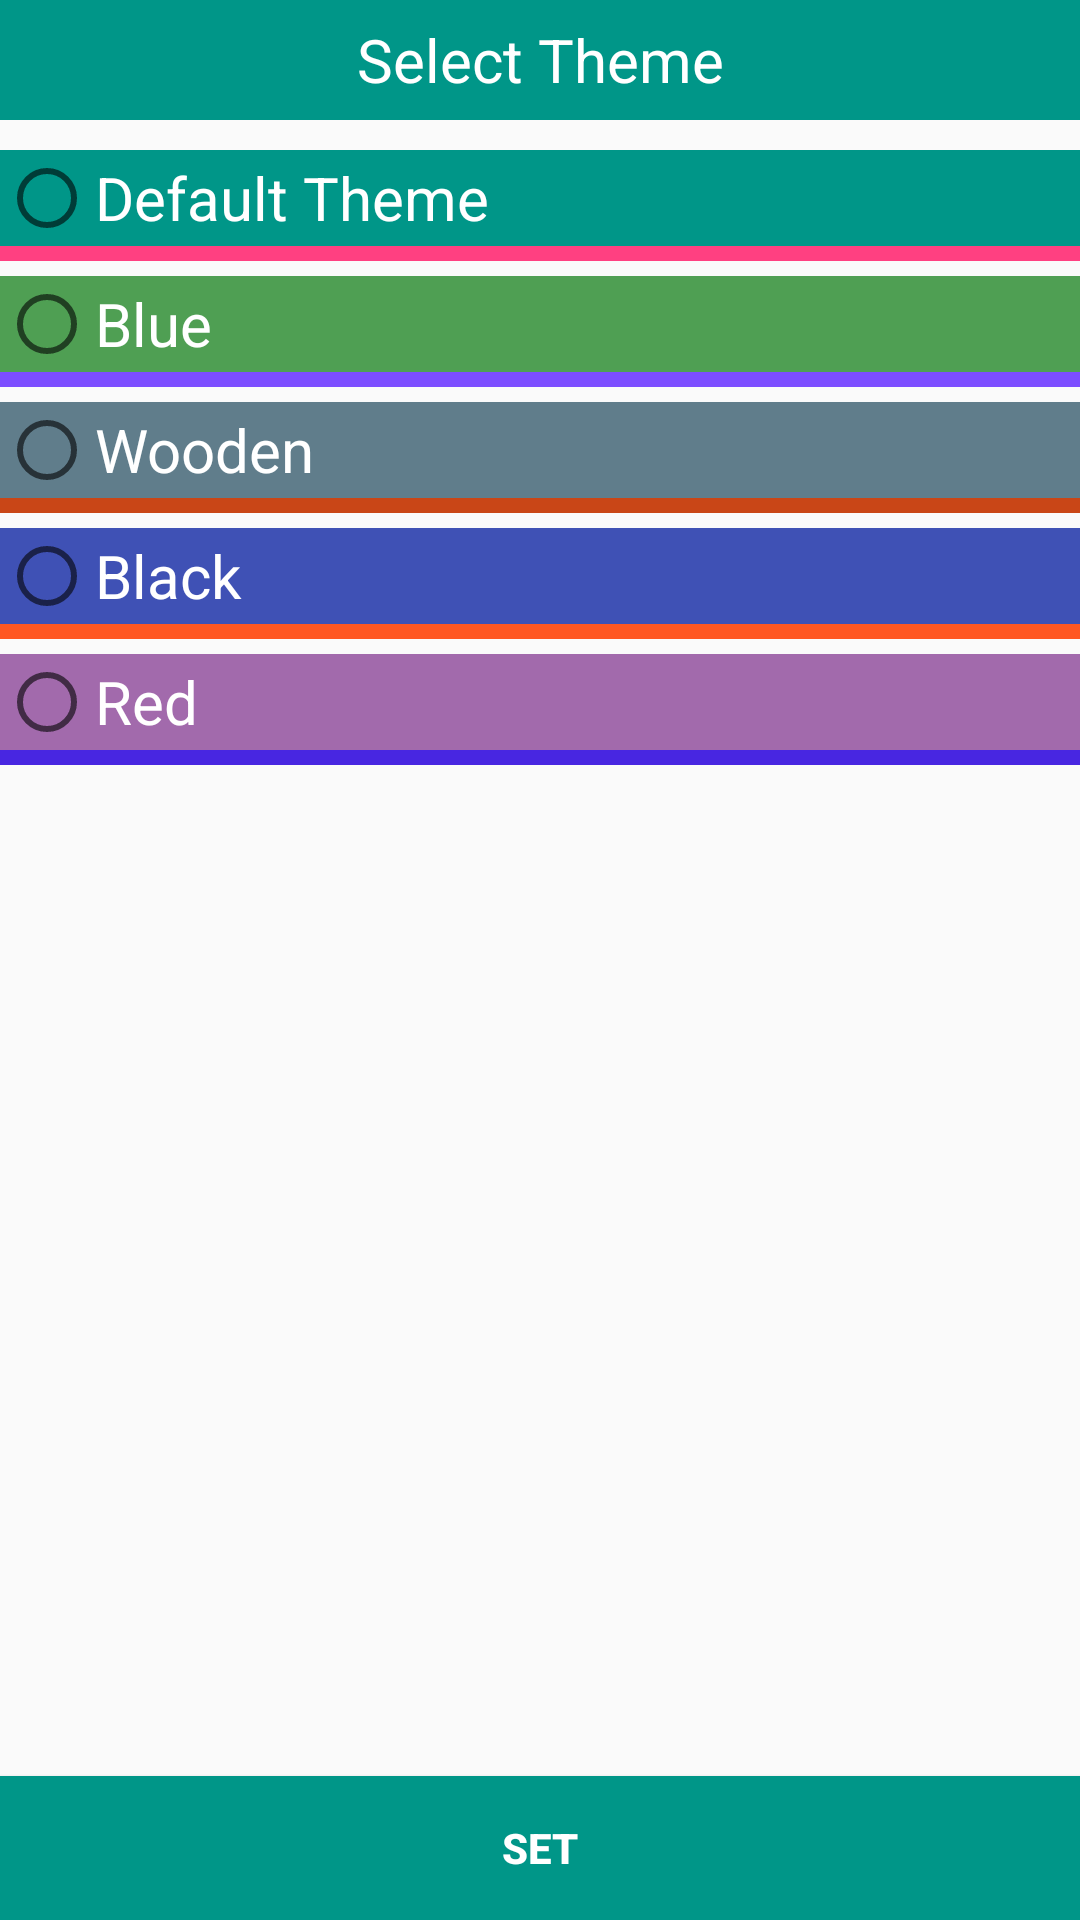

This screen was rendered from an Android layout file. Write that file and the resources it references.
<!-- AndroidManifest.xml: application theme AppTheme -->
<!-- res/layout/activity_theme.xml -->
<?xml version="1.0" encoding="utf-8"?>
<RelativeLayout xmlns:android="http://schemas.android.com/apk/res/android"
    xmlns:tools="http://schemas.android.com/tools"
    android:orientation="vertical"
    android:layout_width="match_parent"
    android:layout_height="match_parent"
    android:paddingBottom="@dimen/activity_vertical_margin"
    android:paddingLeft="@dimen/activity_horizontal_margin"
    android:paddingRight="@dimen/activity_horizontal_margin"
    android:paddingTop="@dimen/activity_vertical_margin"
    tools:context="com.example.altaf.diary.Theme">


    <TextView
        android:id="@+id/theme_title"
        android:layout_width="match_parent"
        android:layout_height="40dp"
        android:layout_alignParentTop="true"
        android:text="Select Theme"
        android:background="?colorMaterial"
        android:textColor="#FFFFFF"
        android:textSize="20sp"
        android:gravity="center_vertical|center_horizontal" />

    <ScrollView
        android:layout_width="match_parent"
        android:layout_height="wrap_content"
        android:layout_below="@id/theme_title"
        android:layout_above="@+id/theme_button"
        >
    <LinearLayout
        android:orientation="vertical"
        android:layout_width="match_parent"
        android:layout_height="wrap_content">


        <LinearLayout
            android:layout_width="match_parent"
            android:layout_height="wrap_content"
            android:layout_marginBottom="5dp"
            android:background="@color/colorAccent"
            android:layout_marginTop="10dp">

            <RadioButton
            android:id="@+id/theme_default"
            android:layout_height="wrap_content"
            android:layout_width="match_parent"
            android:background="@color/colorMaterial"
            android:textColor="#FFFFFF"
            android:text="Default Theme"
            android:textSize="20sp"
            android:layout_marginBottom="5dp" />
        </LinearLayout>
        <LinearLayout
        android:layout_width="match_parent"
        android:layout_height="wrap_content"
        android:layout_marginBottom="5dp"
        android:background="@color/colorAccent2">

        <RadioButton
            android:id="@+id/theme_1"
            android:layout_height="wrap_content"
            android:layout_width="match_parent"
            android:background="@color/colorMaterial2"
            android:textColor="#FFFFFF"
            android:text="Blue"
            android:textSize="20sp"
            android:layout_marginBottom="5dp" />
    </LinearLayout>
        <LinearLayout
        android:layout_width="match_parent"
        android:layout_height="wrap_content"
        android:layout_marginBottom="5dp"
        android:background="@color/colorAccent3">

        <RadioButton
            android:id="@+id/theme_2"
            android:layout_height="wrap_content"
            android:layout_width="match_parent"
            android:background="@color/colorMaterial3"
            android:textColor="#FFFFFF"
            android:text="Wooden"
            android:textSize="20sp"
            android:layout_marginBottom="5dp" />
    </LinearLayout>
        <LinearLayout
        android:layout_width="match_parent"
        android:layout_height="wrap_content"
        android:layout_marginBottom="5dp"
        android:background="@color/colorAccent4">

        <RadioButton
            android:id="@+id/theme_3"
            android:layout_height="wrap_content"
            android:layout_width="match_parent"
            android:background="@color/colorMaterial4"
            android:textColor="#FFFFFF"
            android:text="Black"
            android:textSize="20sp"
            android:layout_marginBottom="5dp" />
    </LinearLayout>
        <LinearLayout
            android:layout_width="match_parent"
            android:layout_height="wrap_content"
            android:layout_marginBottom="5dp"
            android:background="@color/colorAccent5">

            <RadioButton
                android:id="@+id/theme_4"
                android:layout_height="wrap_content"
                android:layout_width="match_parent"
                android:background="@color/colorMaterial5"
                android:textColor="#FFFFFF"
                android:text="Red"
                android:textSize="20sp"
                android:layout_marginBottom="5dp" />
        </LinearLayout>
    </LinearLayout>
    </ScrollView>

    <Button
        android:id="@+id/theme_button"
        android:layout_width="match_parent"
        android:layout_height="wrap_content"
        android:text="SET"
        android:background="?colorMaterial"
        android:layout_alignParentBottom="true"
        android:layout_alignParentLeft="true"
        android:layout_alignParentStart="true"
        android:textColor="#ffffff"
        android:textStyle="bold" />



</RelativeLayout>
<!-- resources referenced by this layout -->
<resources>
  <color name="colorAccent">#ff4081</color>
  <color name="colorAccent2">#7c4dff</color>
  <color name="colorAccent3">#c94617</color>
  <color name="colorAccent4">#ff5722</color>
  <color name="colorAccent5">#4826e1</color>
  <color name="colorMaterial">#009688</color>
  <color name="colorMaterial2">#4f9f53</color>
  <color name="colorMaterial3">#FF607D8B</color>
  <color name="colorMaterial4">#3f51b5</color>
  <color name="colorMaterial5">#a26aac</color>
  <style name="AppTheme" parent="Theme.AppCompat.Light.DarkActionBar">
          <item name="colorPrimary">@color/colorPrimary</item>
          <item name="colorPrimaryDark">@color/colorPrimaryDark</item>
          <item name="colorAccent">@color/colorAccent</item>
          <item name="colorMaterial">@color/colorMaterial</item>
      </style>
  <color name="colorPrimary">#009688</color>
  <color name="colorPrimaryDark">#FF008679</color>
</resources>
